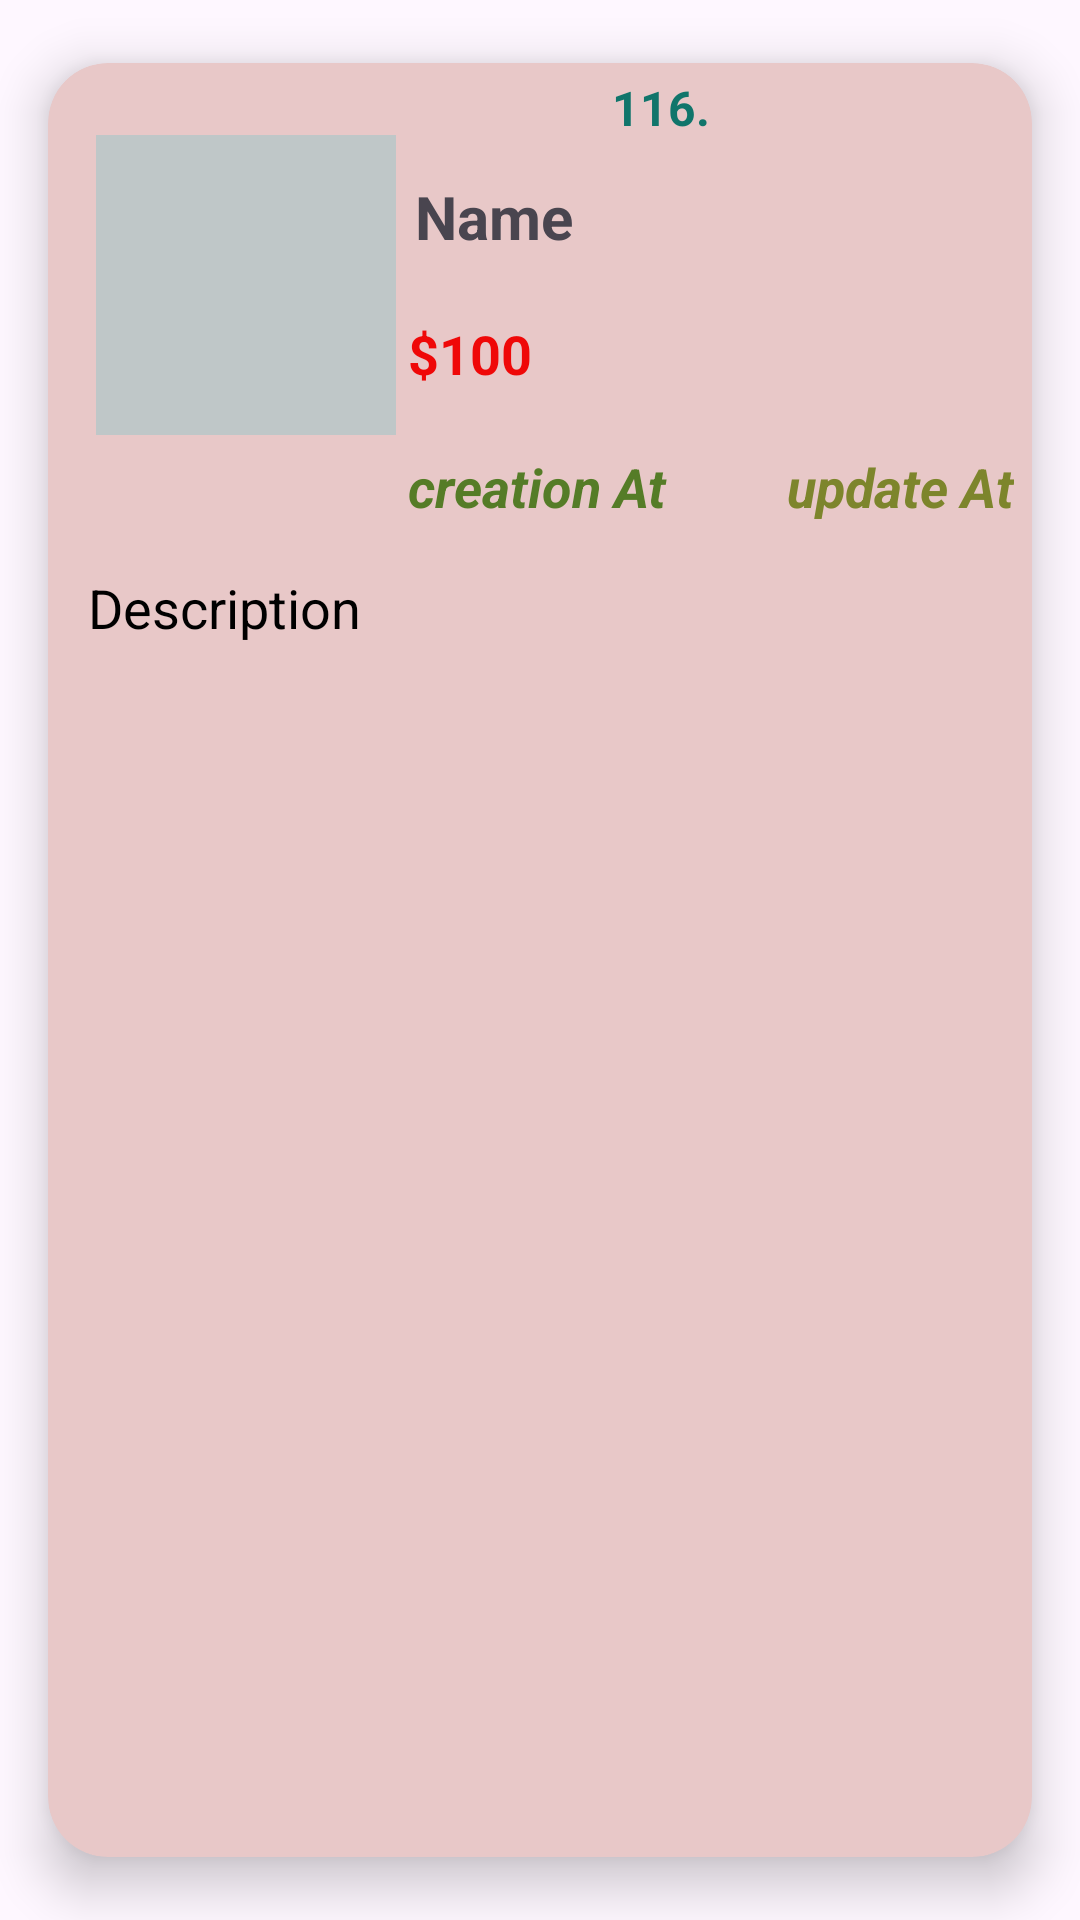

Layout XML and referenced resources for this Android screen:
<!-- AndroidManifest.xml: application theme Theme.Job1xm -->
<!-- res/layout/product_list_item.xml -->
<?xml version="1.0" encoding="utf-8"?>
<androidx.cardview.widget.CardView xmlns:android="http://schemas.android.com/apk/res/android"
    xmlns:app="http://schemas.android.com/apk/res-auto"
    xmlns:tools="http://schemas.android.com/tools"
    android:layout_width="match_parent"
    android:layout_height="wrap_content"
    app:cardBackgroundColor="#E8C8C8"
    app:cardCornerRadius="20dp"
    app:cardElevation="10dp"
    app:cardUseCompatPadding="true">

    <androidx.constraintlayout.widget.ConstraintLayout
        android:layout_width="match_parent"
        android:layout_height="match_parent">


        <TextView
            android:id="@+id/idTxt"
            android:layout_width="wrap_content"
            android:layout_height="wrap_content"
            android:layout_marginStart="188dp"
            android:layout_marginTop="4dp"
            android:text="116."
            android:textColor="#10756B"
            android:textSize="16sp"
            android:textStyle="bold"
            app:layout_constraintStart_toStartOf="parent"
            app:layout_constraintTop_toTopOf="parent" />

        <ImageView
            android:id="@+id/productImage"
            android:layout_width="100dp"
            android:layout_height="100dp"
            android:layout_marginStart="16dp"
            android:layout_marginTop="24dp"
            android:src="#BFC7C8"
            app:layout_constraintStart_toStartOf="parent"
            app:layout_constraintTop_toTopOf="parent" />

        <TextView
            android:id="@+id/pricetxt"
            android:layout_width="wrap_content"
            android:layout_height="wrap_content"
            android:layout_marginStart="4dp"
            android:layout_marginTop="20dp"
            android:text="$100"
            android:textColor="#EF0808"
            android:textSize="18sp"
            android:textStyle="bold"
            app:layout_constraintStart_toEndOf="@+id/productImage"
            app:layout_constraintTop_toBottomOf="@+id/nametxt" />

        <TextView
            android:id="@+id/creationAt"
            android:layout_width="wrap_content"
            android:layout_height="wrap_content"
            android:layout_marginStart="4dp"
            android:layout_marginTop="20dp"
            android:text="creation At"
            android:textColor="#557C27"
            android:textSize="18sp"
            android:textStyle="italic|bold"
            app:layout_constraintStart_toEndOf="@+id/productImage"
            app:layout_constraintTop_toBottomOf="@+id/pricetxt" />

        <TextView
            android:id="@+id/updateAt"
            android:layout_width="wrap_content"
            android:layout_height="wrap_content"
            android:layout_marginStart="40dp"
            android:layout_marginTop="20dp"
            android:text="update At"
            android:textColor="#7D852C"
            android:textSize="18sp"
            android:textStyle="bold|italic"
            app:layout_constraintEnd_toEndOf="parent"
            app:layout_constraintHorizontal_bias="0.02"
            app:layout_constraintStart_toEndOf="@+id/creationAt"
            app:layout_constraintTop_toBottomOf="@+id/pricetxt" />


        <TextView
            android:id="@+id/desTxt"
            android:layout_width="250dp"
            android:layout_height="wrap_content"
            android:layout_marginStart="10dp"
            android:layout_marginTop="16dp"
            android:layout_marginEnd="10dp"
            android:text="Description"
            android:textColor="@color/black"
            android:textSize="18sp"
            android:textStyle="normal"
            app:layout_constraintEnd_toEndOf="parent"
            app:layout_constraintHorizontal_bias="0.055"
            app:layout_constraintStart_toStartOf="parent"
            app:layout_constraintTop_toBottomOf="@+id/updateAt" />

        <TextView
            android:id="@+id/nametxt"
            android:layout_width="253dp"
            android:layout_height="wrap_content"
            android:layout_marginHorizontal="5dp"
            android:layout_marginTop="12dp"
            android:text="Name"
            android:textSize="20sp"
            android:textStyle="bold"
            app:layout_constraintEnd_toEndOf="@id/idTxt"
            app:layout_constraintHorizontal_bias="0.307"
            app:layout_constraintStart_toStartOf="@id/idTxt"
            app:layout_constraintTop_toBottomOf="@+id/idTxt" />


    </androidx.constraintlayout.widget.ConstraintLayout>

</androidx.cardview.widget.CardView>
<!-- resources referenced by this layout -->
<resources>
  <style name="Theme.Job1xm" parent="Base.Theme.Job1xm" />
  <style name="Base.Theme.Job1xm" parent="Theme.Material3.DayNight.NoActionBar">
          
          
      </style>
  <!-- not gathered from this repository: default colours our renderer supplied (Android Studio template values) -->
  <color name="black">#FF000000</color>
</resources>
